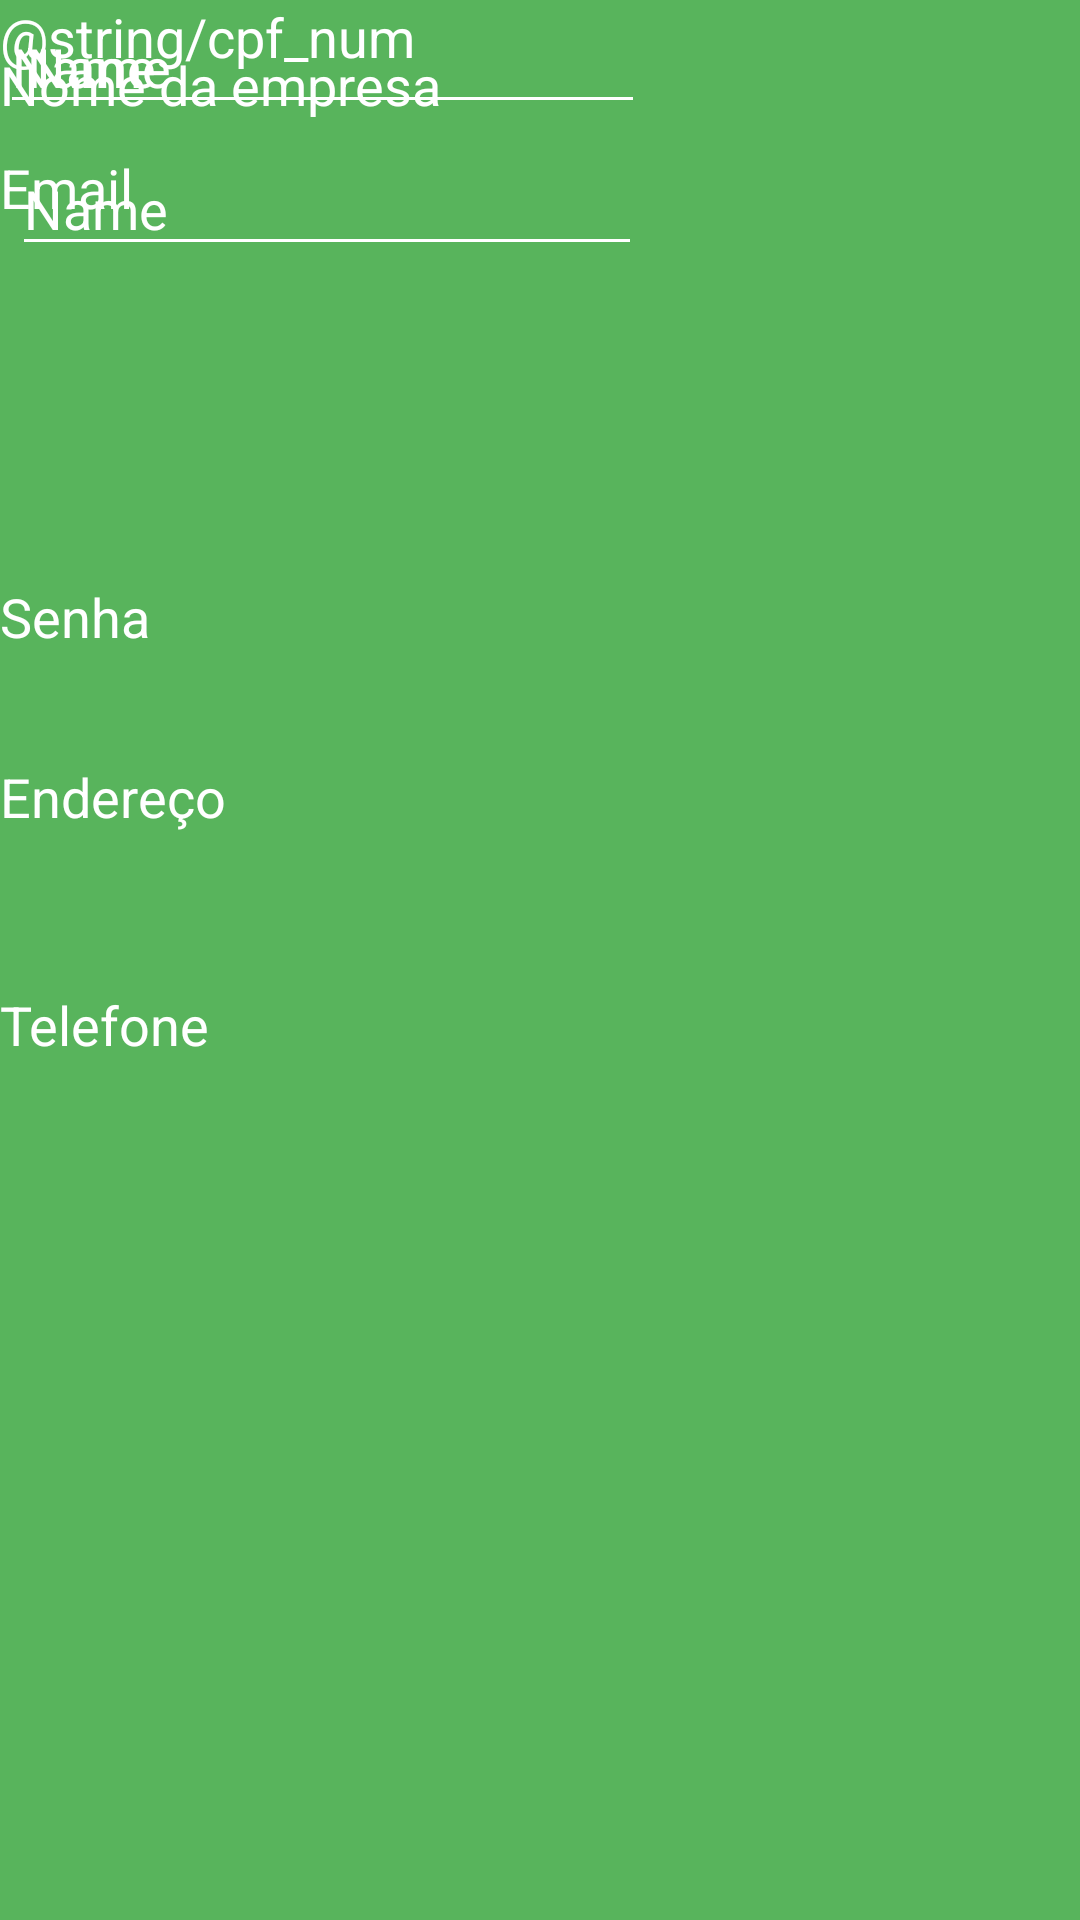

Layout XML and referenced resources for this Android screen:
<!-- AndroidManifest.xml: application theme AppTheme -->
<!-- res/layout/cadastro_produtor.xml -->
<?xml version="1.0" encoding="utf-8"?>
<androidx.constraintlayout.widget.ConstraintLayout xmlns:android="http://schemas.android.com/apk/res/android"
    xmlns:app="http://schemas.android.com/apk/res-auto"
    xmlns:tools="http://schemas.android.com/tools"
    android:background="#ED4CAF50"
    android:layout_width="match_parent"
    android:layout_height="match_parent"
    android:orientation="vertical">

    <TextView
        android:id="@+id/cProdText1"
        android:layout_width="0dp"
        android:layout_height="wrap_content"
        android:layout_marginTop="16dp"
        android:text="@string/enterprise_name"
        android:textSize="18sp"
        android:textColor="@android:color/white"
        app:layout_constraintEnd_toEndOf="parent"
        app:layout_constraintStart_toStartOf="parent"
        app:layout_constraintTop_toTopOf="parent"
        tools:ignore="MissingConstraints" />

    <TextView
        android:id="@+id/cProdText2"
        android:textColor="@android:color/white"
        android:layout_width="0dp"
        android:layout_height="wrap_content"
        android:layout_marginTop="15dp"
        android:text="@string/cpf_num"
        android:textSize="18sp"
        app:layout_constraintEnd_toEndOf="parent"
        app:layout_constraintStart_toStartOf="parent"
        app:layout_constraintTop_toBottomOf="@+id/empName"
        tools:ignore="MissingConstraints" />

    <TextView
        android:id="@+id/cProdText3"
        android:textColor="@android:color/white"
        android:layout_width="0dp"
        android:layout_height="wrap_content"
        android:layout_marginTop="9dp"
        android:text="@string/prompt_email"
        android:textSize="18sp"
        app:layout_constraintEnd_toEndOf="parent"
        app:layout_constraintStart_toStartOf="parent"
        app:layout_constraintTop_toBottomOf="@+id/empCnpj"
        tools:ignore="MissingConstraints" />

    <TextView
        android:id="@+id/cProdText4"
        android:layout_width="0dp"
        android:layout_height="wrap_content"
        android:layout_marginTop="152dp"
        android:text="@string/prompt_password"
        android:textColor="@android:color/white"
        android:textSize="18sp"
        app:layout_constraintEnd_toEndOf="parent"
        app:layout_constraintHorizontal_bias="0.0"
        app:layout_constraintStart_toStartOf="parent"
        app:layout_constraintTop_toBottomOf="@+id/empMail"
        tools:ignore="MissingConstraints" />

    <TextView
        android:id="@+id/cProdText5"
        android:layout_width="0dp"
        android:layout_height="wrap_content"
        android:layout_marginTop="212dp"
        android:text="@string/physical_address"
        android:textColor="@android:color/white"
        android:textSize="18sp"
        app:layout_constraintEnd_toEndOf="parent"
        app:layout_constraintHorizontal_bias="1.0"
        app:layout_constraintStart_toStartOf="parent"
        app:layout_constraintTop_toBottomOf="@+id/empSenha"
        tools:ignore="MissingConstraints" />

    <TextView
        android:id="@+id/cPesText6"
        android:layout_width="0dp"
        android:layout_height="wrap_content"
        android:layout_marginTop="288dp"
        android:text="@string/phone_number"
        android:textColor="@android:color/white"
        android:textSize="18sp"
        app:layout_constraintEnd_toEndOf="parent"
        app:layout_constraintHorizontal_bias="0.0"
        app:layout_constraintStart_toStartOf="parent"
        app:layout_constraintTop_toBottomOf="@+id/empEnd"
        tools:ignore="MissingConstraints" />

    <androidx.constraintlayout.widget.Guideline
        android:id="@+id/guideline"
        android:layout_width="wrap_content"
        android:layout_height="wrap_content"
        android:orientation="vertical"
        app:layout_constraintGuide_begin="20dp" />

    <EditText
        android:id="@+id/prodName"
        android:layout_width="wrap_content"
        android:layout_height="wrap_content"
        android:layout_marginStart="4dp"
        android:layout_marginTop="7dp"
        android:ems="10"
        android:textColorHint="@android:color/white"
        android:textColor="@android:color/white"
        android:outlineSpotShadowColor="@android:color/white"
        android:backgroundTint="@android:color/white"
        android:inputType="textPersonName"
        android:text="Name"
        app:layout_constraintStart_toStartOf="parent"
        app:layout_constraintTop_toBottomOf="@+id/cProdText1" />

    <EditText
        android:id="@+id/empCnpj"
        android:layout_width="wrap_content"
        android:layout_height="wrap_content"
        android:layout_marginTop="14dp"
        android:ems="10"
        android:textColorHint="@android:color/white"
        android:textColor="@android:color/white"
        android:outlineSpotShadowColor="@android:color/white"
        android:backgroundTint="@android:color/white"
        android:inputType="number"
        app:layout_constraintStart_toStartOf="parent"
        app:layout_constraintTop_toBottomOf="@+id/cEmpText2" />

    <EditText
        android:id="@+id/empMail"
        android:layout_width="wrap_content"
        android:layout_height="wrap_content"
        android:layout_marginTop="8dp"
        android:ems="10"
        android:textColorHint="@android:color/white"
        android:textColor="@android:color/white"
        android:outlineSpotShadowColor="@android:color/white"
        android:backgroundTint="@android:color/white"
        android:inputType="textEmailAddress"
        app:layout_constraintStart_toStartOf="@+id/cEmpText3"
        app:layout_constraintTop_toBottomOf="@+id/cEmpText3" />

    <EditText
        android:id="@+id/empSenha"
        android:layout_width="wrap_content"
        android:layout_height="wrap_content"
        android:layout_marginTop="13dp"
        android:ems="10"
        android:inputType="textPassword"
        android:textColorHint="@android:color/white"
        android:textColor="@android:color/white"
        android:outlineSpotShadowColor="@android:color/white"
        android:backgroundTint="@android:color/white"
        app:layout_constraintStart_toStartOf="parent"
        app:layout_constraintTop_toBottomOf="@+id/cEmpText4" />

    <EditText
        android:id="@+id/empEnd"
        android:layout_width="wrap_content"
        android:layout_height="wrap_content"
        android:layout_marginStart="5dp"
        android:layout_marginTop="13dp"
        android:ems="10"
        android:inputType="textPersonName"
        android:text="Name"
        android:textColorHint="@android:color/white"
        android:textColor="@android:color/white"
        android:outlineSpotShadowColor="@android:color/white"
        android:backgroundTint="@android:color/white"
        app:layout_constraintStart_toStartOf="parent"
        app:layout_constraintTop_toBottomOf="@+id/cEmpText5" />

    <EditText
        android:id="@+id/empPhone"
        android:layout_width="wrap_content"
        android:layout_height="wrap_content"
        android:layout_marginTop="30dp"
        android:ems="10"
        android:inputType="textPersonName"
        android:text="Name"
        android:textColorHint="@android:color/white"
        android:textColor="@android:color/white"
        android:outlineSpotShadowColor="@android:color/white"
        android:backgroundTint="@android:color/white"
        app:layout_constraintStart_toStartOf="parent"
        app:layout_constraintTop_toBottomOf="@+id/cEmpText6" />

</androidx.constraintlayout.widget.ConstraintLayout>
<!-- resources referenced by this layout -->
<resources>
  <string name="enterprise_name">Nome da empresa</string>
  <string name="phone_number">Telefone</string>
  <string name="physical_address">Endereço</string>
  <string name="prompt_email">Email</string>
  <string name="prompt_password">Senha</string>
  <style name="AppTheme" parent="Theme.AppCompat.Light.DarkActionBar">
          
          <item name="colorPrimary">@color/colorPrimary</item>
          <item name="colorPrimaryDark">@color/colorPrimaryDark</item>
          <item name="colorAccent">@color/colorAccent</item>
      </style>
  <color name="colorPrimary">#008577</color>
  <color name="colorPrimaryDark">#00574B</color>
  <color name="colorAccent">#D81B60</color>
</resources>
